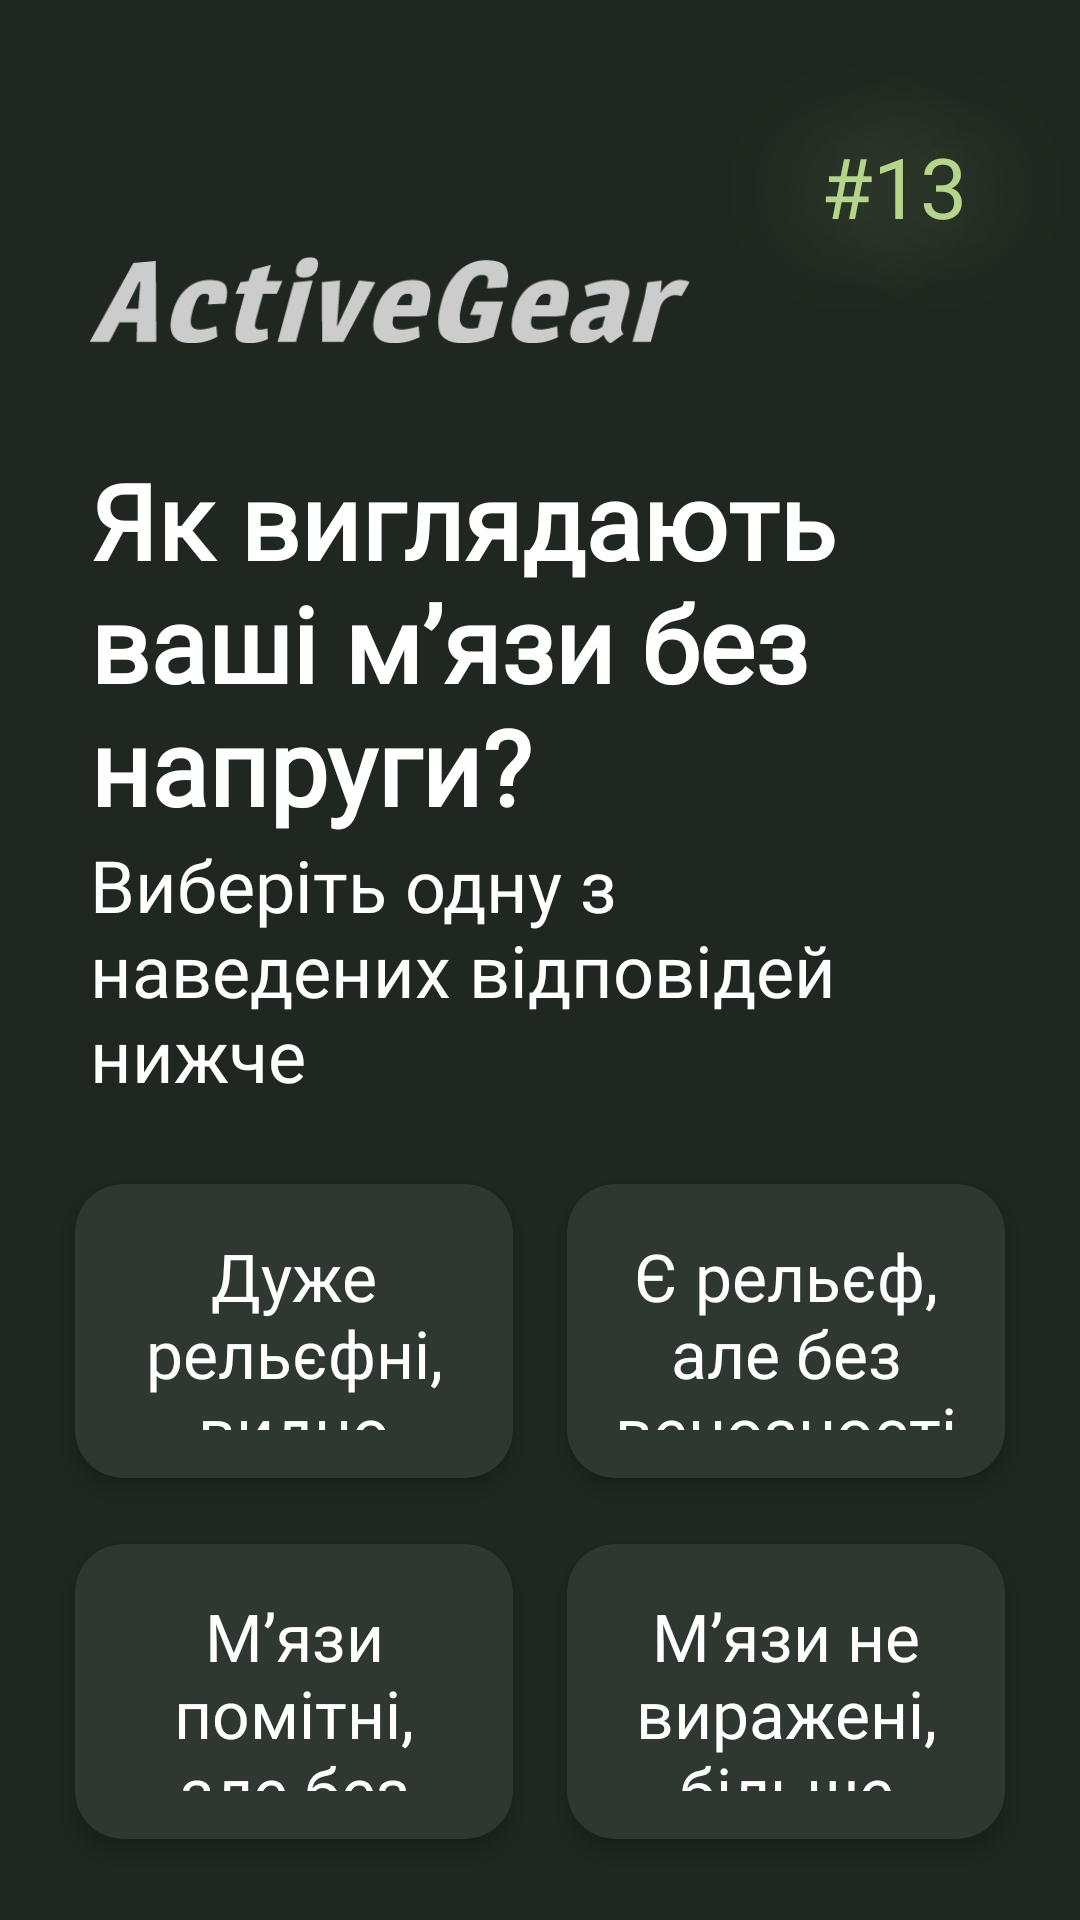

Here is an Android app screen rendered from its layout file. Give the layout XML and the strings, colors and styles it references.
<!-- AndroidManifest.xml: application theme Theme.Training_manager -->
<!-- res/layout/onboarding_screen_15.xml -->
<?xml version="1.0" encoding="utf-8"?>
<androidx.constraintlayout.widget.ConstraintLayout
    xmlns:android="http://schemas.android.com/apk/res/android"
    xmlns:app="http://schemas.android.com/apk/res-auto"
    xmlns:tools="http://schemas.android.com/tools"
    android:layout_width="match_parent"
    android:layout_height="match_parent"
    android:background="#1F2720">

    <TextView
        android:id="@+id/some_id"
        android:layout_width="124dp"
        android:layout_height="124dp"
        android:gravity="center"
        android:text="#13"
        android:fontFamily="@font/jura_bold"
        android:textAppearance="@style/some_id"
        app:layout_constraintEnd_toEndOf="parent"
        app:layout_constraintTop_toTopOf="parent" />

    <ImageView
        android:id="@+id/logo"
        android:layout_width="200dp"
        android:layout_height="100dp"
        android:layout_marginStart="30dp"
        android:layout_marginTop="50dp"
        android:contentDescription="@string/logo"
        android:src="@drawable/vector_logo"
        app:layout_constraintStart_toStartOf="parent"
        app:layout_constraintTop_toTopOf="parent" />

    <TextView
        android:id="@+id/title"
        android:layout_width="match_parent"
        android:layout_height="wrap_content"
        android:layout_marginStart="30dp"
        android:layout_marginEnd="30dp"
        android:fontFamily="@font/jura_bold"
        android:text="Як виглядають ваші м’язи без напруги?"
        android:textColor="@android:color/white"
        android:textSize="35sp"
        android:textStyle="bold"
        android:ellipsize="end"
        app:layout_constraintStart_toStartOf="parent"
        app:layout_constraintTop_toBottomOf="@id/logo" />

    <TextView
        android:id="@+id/subtitle"
        android:layout_width="match_parent"
        android:layout_height="wrap_content"
        android:layout_marginStart="30dp"
        android:layout_marginEnd="30dp"
        android:fontFamily="@font/jura"
        android:text="Виберіть одну з наведених відповідей нижче"
        android:textColor="@android:color/white"
        android:textSize="24sp"
        android:ellipsize="end"
        app:layout_constraintStart_toStartOf="parent"
        app:layout_constraintTop_toBottomOf="@id/title" />

    <androidx.constraintlayout.widget.Barrier
        android:id="@+id/barrier_subtitle"
        app:barrierDirection="bottom"
        app:constraint_referenced_ids="subtitle"
        android:layout_width="wrap_content"
        android:layout_height="wrap_content"/>

    <GridLayout
        android:layout_width="match_parent"
        android:layout_height="0dp"
        android:background="#1F2720"
        android:columnCount="2"
        android:padding="16dp"
        android:rowCount="2"
        app:layout_constraintBottom_toBottomOf="parent"
        app:layout_constraintTop_toBottomOf="@id/barrier_subtitle">
        <androidx.cardview.widget.CardView
            android:layout_width="0dp"
            android:layout_height="0dp"
            android:id="@+id/VeryEmbossed"
            android:layout_rowWeight="1"
            android:layout_columnWeight="1"
            app:cardBackgroundColor="#2E3730"
            app:cardElevation="4dp"
            app:cardCornerRadius="16dp"
            app:cardUseCompatPadding="true">
            <LinearLayout
                android:layout_width="match_parent"
                android:layout_height="match_parent"
                android:orientation="vertical"
                android:padding="16dp"
                android:gravity="center">
                <TextView
                    android:layout_width="wrap_content"
                    android:layout_height="wrap_content"
                    android:text="Дуже рельєфні, видно вени"
                    android:textColor="#FFFFFF"
                    android:textSize="22sp"
                    android:textAlignment="center"
                    android:fontFamily="@font/jura_bold"/>
            </LinearLayout>
        </androidx.cardview.widget.CardView>

        <androidx.cardview.widget.CardView
            android:layout_width="0dp"
            android:layout_height="0dp"
            android:layout_rowWeight="1"
            android:layout_columnWeight="1"
            app:cardBackgroundColor="#2E3730"
            app:cardElevation="4dp"
            app:cardCornerRadius="16dp"
            android:id="@+id/Embossed"
            app:cardUseCompatPadding="true">
            <LinearLayout
                android:layout_width="match_parent"
                android:layout_height="match_parent"
                android:orientation="vertical"
                android:padding="16dp"
                android:gravity="center">
                <TextView
                    android:layout_width="wrap_content"
                    android:layout_height="wrap_content"
                    android:text="Є рельєф, але без венозності"
                    android:textColor="#FFFFFF"
                    android:textSize="22sp"
                    android:textAlignment="center"
                    android:fontFamily="@font/jura_bold"/>
            </LinearLayout>
        </androidx.cardview.widget.CardView>

        <androidx.cardview.widget.CardView
            android:layout_width="0dp"
            android:layout_height="0dp"
            android:layout_rowWeight="1"
            android:layout_columnWeight="1"
            app:cardBackgroundColor="#2E3730"
            app:cardElevation="4dp"
            android:id="@+id/NotEmbossed"
            app:cardCornerRadius="16dp"
            app:cardUseCompatPadding="true">
            <LinearLayout
                android:layout_width="match_parent"
                android:layout_height="match_parent"
                android:orientation="vertical"
                android:padding="16dp"
                android:gravity="center">
                <TextView
                    android:layout_width="wrap_content"
                    android:layout_height="wrap_content"
                    android:text="М’язи помітні, але без чіткого рельєфу"
                    android:textColor="#FFFFFF"
                    android:textSize="22sp"
                    android:textAlignment="center"
                    android:fontFamily="@font/jura_bold"/>
            </LinearLayout>
        </androidx.cardview.widget.CardView>

        <androidx.cardview.widget.CardView
            android:layout_width="0dp"
            android:layout_height="0dp"
            android:layout_rowWeight="1"
            android:layout_columnWeight="1"
            app:cardBackgroundColor="#2E3730"
            app:cardElevation="4dp"
            android:id="@+id/VerySoft"
            app:cardCornerRadius="16dp"
            app:cardUseCompatPadding="true">
            <LinearLayout
                android:layout_width="match_parent"
                android:layout_height="match_parent"
                android:orientation="vertical"
                android:padding="16dp"
                android:gravity="center">
                <TextView
                    android:layout_width="wrap_content"
                    android:layout_height="wrap_content"
                    android:text="М’язи не виражені, більше м’яких форм"
                    android:textColor="#FFFFFF"
                    android:textSize="22sp"
                    android:textAlignment="center"
                    android:fontFamily="@font/jura_bold"/>
            </LinearLayout>
        </androidx.cardview.widget.CardView>
    </GridLayout>
</androidx.constraintlayout.widget.ConstraintLayout>
<!-- resources referenced by this layout -->
<resources>
  <!-- drawable vector_logo: png bitmap (drawable, 7227 bytes) -->
  <string name="logo">Логотип ActiveGear</string>
  <style name="some_id">
          <item name="android:textSize">28sp</item>
          <item name="android:textColor">#B5D48C</item>
          <item name="android:shadowColor">#B5D48C</item>
          <item name="android:shadowDx">0</item>
          <item name="android:shadowDy">0</item>
          <item name="android:shadowRadius">100</item>
      </style>
  <style name="Theme.Training_manager" parent="Base.Theme.Training_manager">
          <item name="android:windowFullscreen">false</item>
          <item name="android:windowContentOverlay">@null</item>
          <item name="android:windowNoTitle">true</item>
      </style>
  <style name="Base.Theme.Training_manager" parent="Theme.Material3.DayNight.NoActionBar">
          <item name="android:windowFullscreen">false</item>
          <item name="android:windowContentOverlay">@null</item>
          <item name="android:windowNoTitle">true</item>
      </style>
</resources>
